Run: headless pygame with SDL's dummy video driver; simulated clock (each Clock.tick advances the game by its frame time, no real sleeping); random seed 0; keys injected as events and as key.get_pressed() state; mouse plan: one left click at the window centre at the start of phase 2, then a move to the lower-right quarter at the start of phase 3.
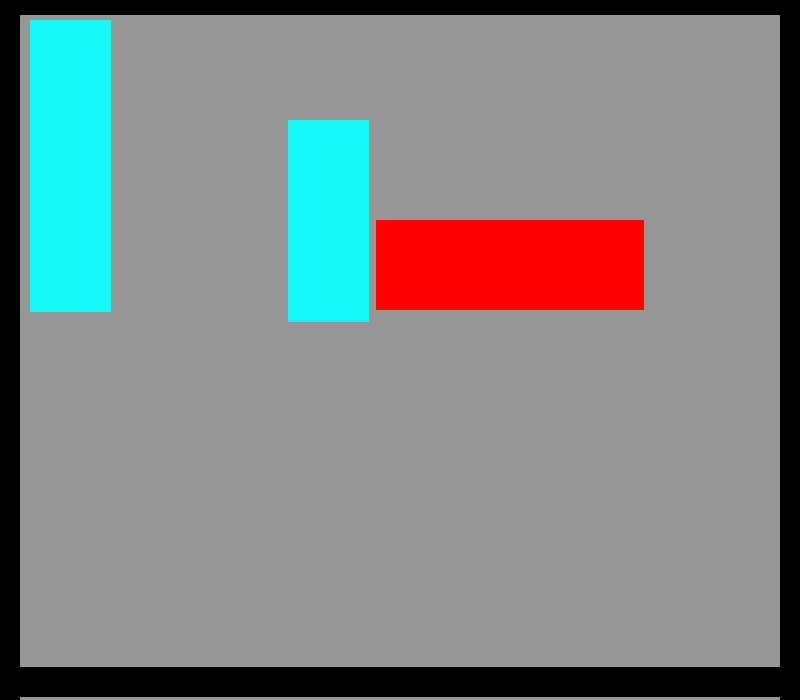
Frame 1 of 2 · flips 1–60 · no input
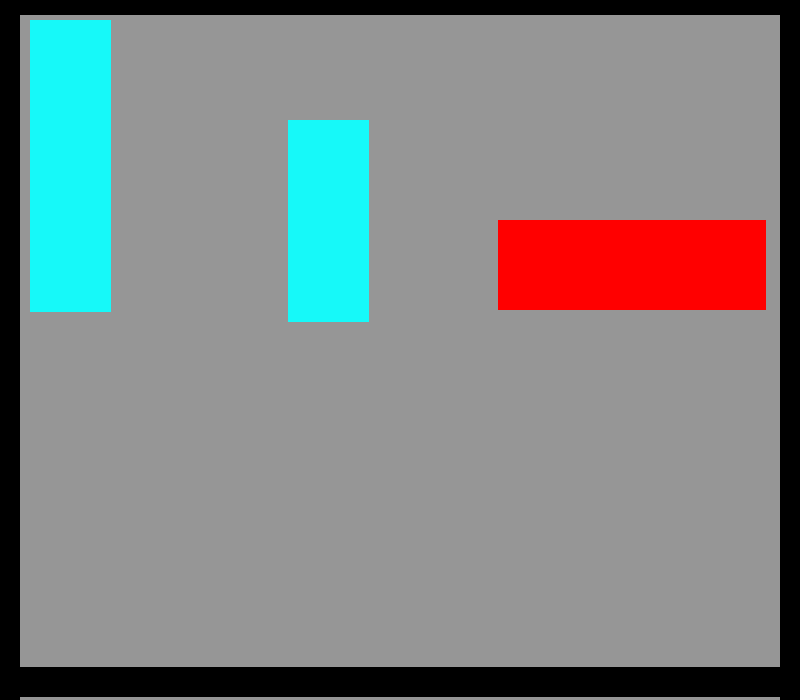
Frame 2 of 2 · flips 61–180 · clicked the window centre · tapped SPACE, RETURN · held RIGHT (→), D

The pygame program that drew these frames:

import pygame
from pygame.locals import *

SIZE = (800, 700) 

cell_x = 134
cell_y = 90 #100

# ! color
RED = (255, 0, 0)
GRAY = (150, 150, 150)
bord_U_D = (0, 0, 0)
bord_L_R = (0, 0, 0)
car_color_type_1_2 = (255, 255, 0)
car_color_type_3_4 =( 22, 249, 249 )


pygame.init()
pygame.display.set_caption('No name :)')
screen = pygame.display.set_mode(SIZE)

                # L T     , w ,h
main_car = Rect((376,220), (cell_x  * 2 , cell_y)) # 510,355

all_car_type_1 = []
all_car_type_2 = []
all_car_type_3 = []
all_car_type_4 = []


def Make_car_(type_car,Last_x,Last_y):

   
    if(type_car == 1): # --

            tmp_L ,tmp_T  = (510+134 ), ( 30 - 110 )
            tmp_w ,tmp_h = cell_x  * 2 , cell_y

            tmp_L = tmp_L - (134 * Last_x)
            tmp_T = tmp_T + (110 * (Last_y ))

            
            if (Last_x == 2):
                tmp_L = 388 
            
            elif (Last_x == 3):
                tmp_L = 266

            elif (Last_x == 4):
                tmp_L = 144



            if (Last_y == 4):                
                tmp_T = 355
           
            elif(Last_y == 5):
                tmp_T = 467
           
            elif(Last_y == 6):
                tmp_T = 567

            if(tmp_L<20):
                tmp_L = 23

            tmp_= Rect((tmp_L,tmp_T), (tmp_w  , tmp_h))
            all_car_type_1.append(tmp_)

    elif (type_car == 2 ): # ---
          
            tmp_L ,tmp_T  = (376 +134 ), ( 30 - 110 )
            tmp_w ,tmp_h = cell_x  * 3  - (22 + 19) , cell_y

            # tmp_L = tmp_L - (132 * Last_x) #! 134 --> 132 !
            tmp_T = tmp_T + (110 * (Last_y ))

            if(Last_x == 1):
                tmp_L = 398 + 19
            
            elif (Last_x == 2):
                tmp_L = 276 + 19
            
            elif (Last_x == 3):
                tmp_L = 154 + 19
            
            elif(Last_x == 4):
                    tmp_L = 32 + 19



            if (Last_y == 4):
                tmp_T = 355
           
            elif(Last_y == 5):
                tmp_T = 467
           
            elif(Last_y == 6):
                tmp_T = 567





            tmp_= Rect((tmp_L,tmp_T), (tmp_w  , tmp_h))
            all_car_type_2.append(tmp_)

    elif (type_car == 3):

            tmp_L ,tmp_T  = (680), (20)
            tmp_w ,tmp_h = cell_x  - 53 , cell_y  * 2 +22

            if (Last_x == 2):
                tmp_L = 680 - (cell_x - 8 ) 
            
            elif (Last_x == 3):
                tmp_L = 680 - (2*cell_x - 20 )

            elif (Last_x == 4):
                tmp_L = 680 - ((3*cell_x - 10 ))

            elif (Last_x == 5):
                tmp_L = 680 - ((4*cell_x - 28 ))
                
            elif (Last_x == 6):
                tmp_L = 680 - ((5*cell_x - 20 ))

          
           #! Last_Y   
          

            if (Last_y == 2):
                tmp_T = 120

                
            elif(Last_y == 3):
                tmp_T = 220

            elif(Last_y == 4):
                tmp_T = 355
           
            elif(Last_y == 5):
                tmp_T = 467
           
            elif(Last_y == 6):
                tmp_T = 567



            tmp_= Rect((tmp_L,tmp_T), (tmp_w  , tmp_h))
            all_car_type_3.append(tmp_)

    elif (type_car == 4):
        
            tmp_L ,tmp_T  = (680), (20)
            tmp_w ,tmp_h = cell_x  - 53 , cell_y  * 3 +22

            if (Last_x == 2):
                tmp_L = 680 - (cell_x - 8 ) 
            
            elif (Last_x == 3):
                tmp_L = 680 - (2*cell_x - 20 )

            elif (Last_x == 4):
                tmp_L = 680 - ((3*cell_x - 25 ))

            elif (Last_x == 5):
                tmp_L = 680 - ((4*cell_x - 28 ))
                
            elif (Last_x == 6):
                tmp_L = 680 - ((5*cell_x - 20 ))


             #! Last_Y   

            tmp_= Rect((tmp_L,tmp_T), (tmp_w  , tmp_h))
            all_car_type_4.append(tmp_)


TOP_BORD  =  Rect((0,0), (798, 15))
DOWN_BORD =  Rect((0,667), (800, 30))
Right_bord = Rect((780,0), (20, 700))
Left_Bord =  Rect((0,0),  (20, 700))

# ! MOVE
                                      
dir = { 
         K_LEFT:[ (-1 * (cell_x - 12 ), 0) , '1_2'] ,  K_RIGHT: [((cell_x - 12 ), 0) ,'1_2'] ,
         K_UP: [((0), -1*(cell_y+20)) ,'3_4' ]      ,   K_DOWN: [((0), 1*(cell_y+20))   ,'3_4' ] 
      }



Make_car_(4,6,0)

Make_car_(3,4,2)


Now_my_TURRRN = []


if __name__ == '__main__':
        
    
    running = True

    while running: # Main 
    
        screen.fill(GRAY) 
        
        last_move_ = []

        for event in pygame.event.get():
            if (event.type == QUIT):
                running = False
            
            elif ( event.type == KEYDOWN  ) :
                if (event.key in dir):
                    
                    last_move_.append(dir[event.key][1])
                    
                    if(dir[event.key][1] == '1_2' ):
                        
                        
                        if(len(Now_my_TURRRN)==0):
                                print("***:  ", main_car)
                                main_car.move_ip(dir[event.key][0])
                        else:
            
                            type_ =  Now_my_TURRRN [1]
                            r = Now_my_TURRRN[0]
                          

                            r.move_ip(dir[event.key][0])


                    if (dir[event.key][1] == '3_4'):

                        type_ =  Now_my_TURRRN [1]
                        r = Now_my_TURRRN[0]
                      

                        r.move_ip(dir[event.key][0])

                else:
                    "Brooo baba"

            elif ( event.type == pygame.MOUSEBUTTONUP ):
                
                    mouse_position = pygame.mouse.get_pos()

                    is_out_sid = True
                    
                    for r in all_car_type_1:
                        if(r.collidepoint(mouse_position)):
                            
                                                
                            while(len(Now_my_TURRRN)!= 0):
                                Now_my_TURRRN.pop()
                                # print('-->' ,Now_my_TURRRN)

                            Now_my_TURRRN.append(r)
                            Now_my_TURRRN.append("type_1")
                            is_out_sid = False

                    for r in all_car_type_2:
                        if(r.collidepoint(mouse_position)):
                        
                            # global Now_my_TURRRN
                            
                            while(len(Now_my_TURRRN)!= 0):
                                Now_my_TURRRN.pop()
                                # print('-->' ,Now_my_TURRRN)

                        
                            Now_my_TURRRN.append(r)
                            Now_my_TURRRN.append("type_2")
                            
                            # print(Now_my_TURRRN)
                            is_out_sid = False

                    
                    for r in all_car_type_3:
                        if(r.collidepoint(mouse_position)):
                        
                            # global Now_my_TURRRN
                            
                            while(len(Now_my_TURRRN)!= 0):
                                Now_my_TURRRN.pop()
                                # print('-->' ,Now_my_TURRRN)

                        
                            Now_my_TURRRN.append(r)
                            Now_my_TURRRN.append("type_3")
                            
                            # print(Now_my_TURRRN)
                            is_out_sid = False


                    for r in all_car_type_4:
                        if(r.collidepoint(mouse_position)):
                        
                            # global Now_my_TURRRN
                            
                            while(len(Now_my_TURRRN)!= 0):
                                Now_my_TURRRN.pop()
                                # print('-->' ,Now_my_TURRRN)

                        
                            Now_my_TURRRN.append(r)
                            Now_my_TURRRN.append("type_3")
                        
                            
                            # print(Now_my_TURRRN)
                            is_out_sid = False




                    if (main_car.collidepoint(mouse_position )):
                        print("main car Move!")   
                        # is_out_sid = False


                    if is_out_sid == True:
                        Now_my_TURRRN = []

        collide = pygame.Rect.colliderect (main_car  , Right_bord) # FOR RGHIT
        collide2 = pygame.Rect.colliderect(main_car , Left_Bord) # FOR LEFT
    

        if ( collide or collide2): #1_2 R & L to bord

          
            a = list(dir[event.key][0])                
            a[0] = a[0] * -1
            a[1] = a[1] * -1        
            a = tuple(a)
            main_car.move_ip(a)

        pygame.draw.rect(screen, RED, main_car)

        pygame.draw.rect(screen, bord_U_D , TOP_BORD)
        pygame.draw.rect(screen, bord_U_D, DOWN_BORD)

        pygame.draw.rect(screen, bord_U_D, Right_bord)
        pygame.draw.rect(screen, bord_U_D, Left_Bord)


        for i in [all_car_type_1,all_car_type_2]:
            for r in i:
                pygame.draw.rect(screen, car_color_type_1_2, r)
        
        for i in [all_car_type_3,all_car_type_4]:
            for r in i:
                pygame.draw.rect(screen, car_color_type_3_4, r)


        pygame.display.update()
        pygame.display.flip()

    pygame.quit()
